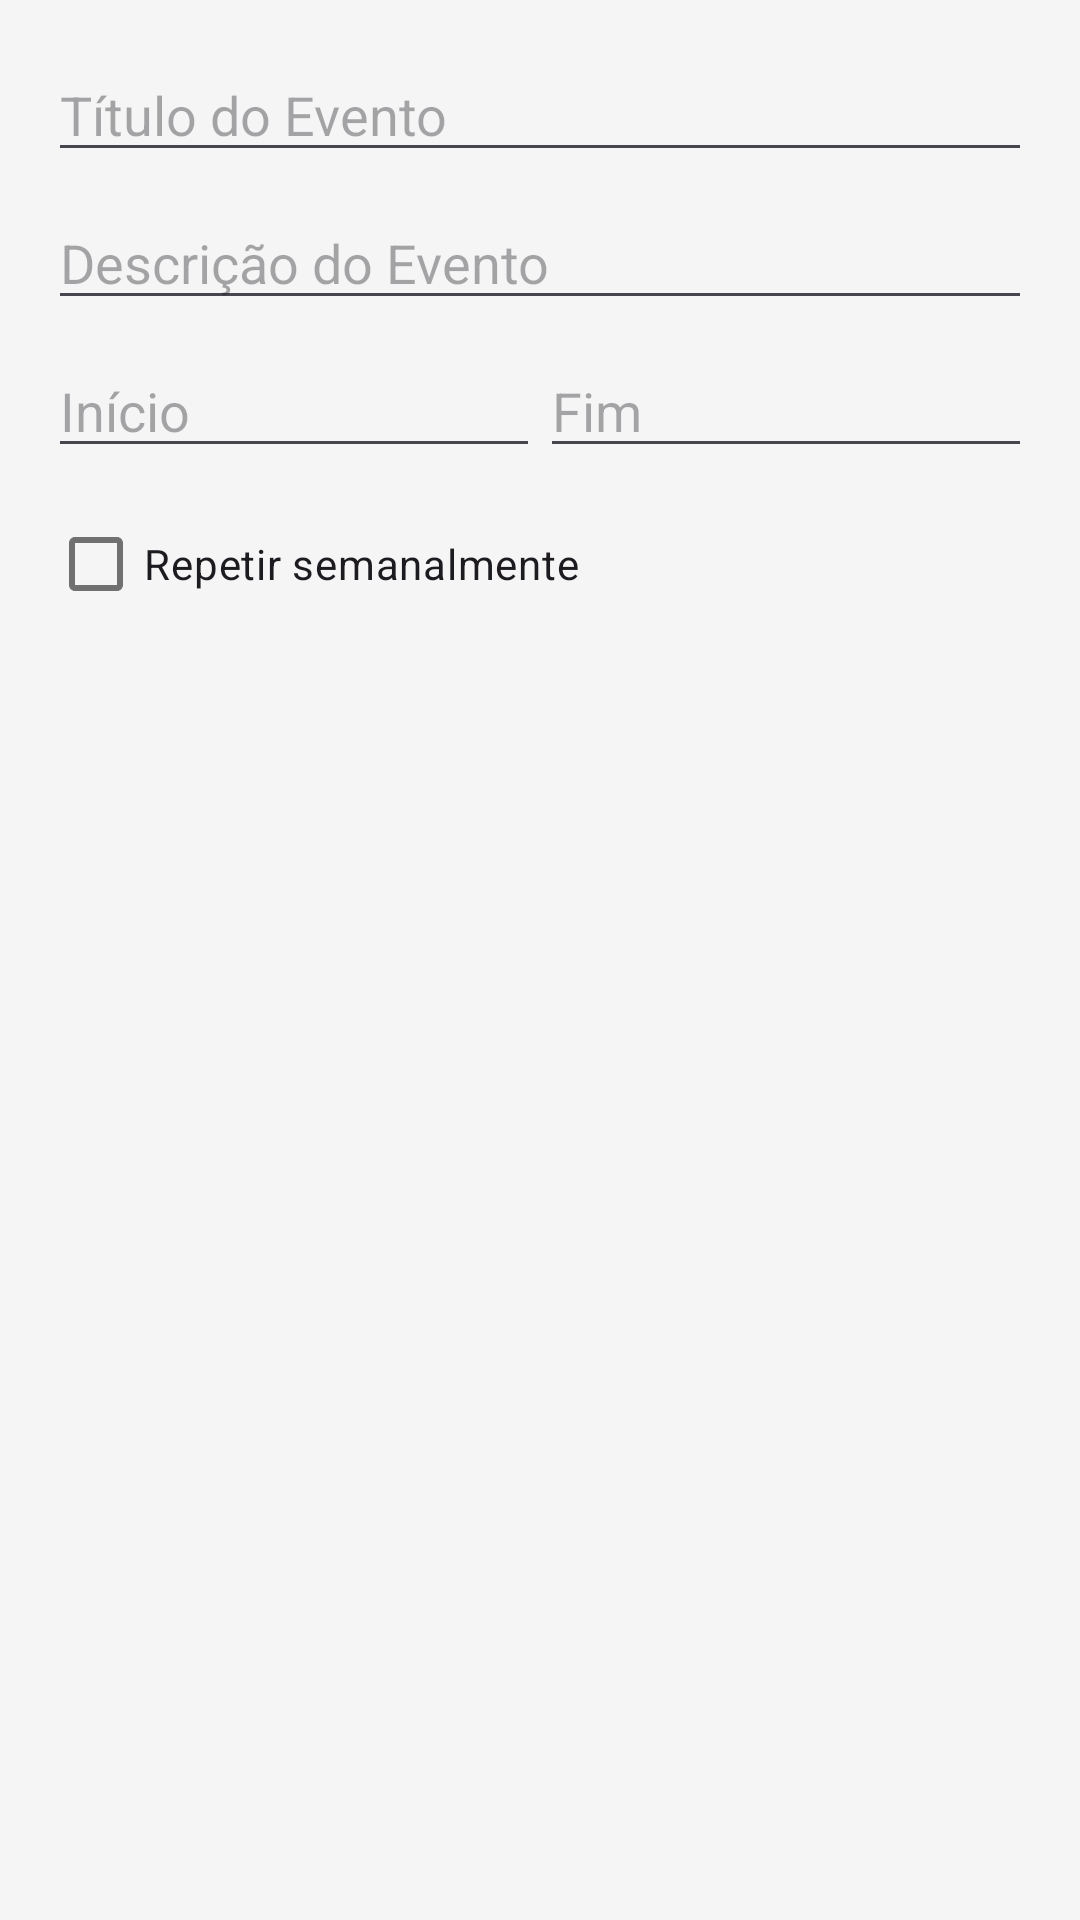

Android layout source for this screen:
<!-- AndroidManifest.xml: application theme Theme.TCC -->
<!-- res/layout/dialog_add_event.xml -->
<?xml version="1.0" encoding="utf-8"?>
<LinearLayout xmlns:android="http://schemas.android.com/apk/res/android"
    android:orientation="vertical"
    android:layout_width="match_parent"
    android:layout_height="wrap_content"
    android:padding="16dp">

    <EditText
        android:id="@+id/eventTitleInput"
        android:layout_width="match_parent"
        android:layout_height="wrap_content"
        android:hint="Título do Evento"/>

    <EditText
        android:id="@+id/eventDescriptionInput"
        android:layout_width="match_parent"
        android:layout_height="wrap_content"
        android:hint="Descrição do Evento"
        android:layout_marginTop="8dp"/>

    <LinearLayout
        android:layout_width="match_parent"
        android:layout_height="wrap_content"
        android:orientation="horizontal"
        android:layout_marginTop="8dp">

        <EditText
            android:id="@+id/startTime"
            android:layout_width="0dp"
            android:layout_height="wrap_content"
            android:layout_weight="1"
            android:hint="Início"
            android:focusable="false"/>

        <EditText
            android:id="@+id/endTime"
            android:layout_width="0dp"
            android:layout_height="wrap_content"
            android:layout_weight="1"
            android:hint="Fim"
            android:focusable="false"/>

    </LinearLayout>

    <CheckBox
        android:id="@+id/recurringEventCheckbox"
        android:layout_width="wrap_content"
        android:layout_height="wrap_content"
        android:text="Repetir semanalmente"
        android:layout_marginTop="8dp"/>
</LinearLayout>
<!-- resources referenced by this layout -->
<resources>
  <style name="Theme.TCC" parent="Base.Theme.TCC" />
  <style name="Base.Theme.TCC" parent="Theme.Material3.DayNight.NoActionBar">
  
          
          <item name="colorPrimary">@color/colorPrimary</item>
          <item name="colorOnPrimary">@color/white</item>
          <item name="colorPrimaryContainer">@color/colorPrimaryDark</item>
          <item name="colorOnPrimaryContainer">@color/white</item>
          <item name="colorPrimaryDark">@color/colorPrimaryDark</item>
          <item name="colorAccent">@color/colorAccent</item>
  
          
          <item name="colorSecondary">@color/colorAccent</item>
          <item name="colorOnSecondary">@color/white</item>
          <item name="colorSecondaryContainer">@color/lightBlue</item>
          <item name="colorOnSecondaryContainer">@color/white</item>
  
          
          <item name="colorSurface">@color/surfaceColor</item>
          <item name="colorOnSurface">@color/textColorPrimary</item>
          <item name="colorSurfaceVariant">@color/lightGray</item>
          <item name="colorOnSurfaceVariant">@color/textColorSecondary</item>
  
          
          <item name="android:colorBackground">@color/backgroundColor</item>
          <item name="colorOnBackground">@color/textColorPrimary</item>
  
          
          <item name="colorError">@color/errorColor</item>
          <item name="colorOnError">@color/white</item>
  
          
          <item name="android:statusBarColor">?attr/colorSurface</item>
          <item name="android:windowLightStatusBar">true</item>
          <item name="android:navigationBarColor">?attr/colorSurface</item>
  
          
          <item name="materialButtonStyle">@style/Widget.TCC.Button</item>
          <item name="textAppearanceTitleMedium">@style/TextAppearance.TCC.Title.Medium</item>
  
          
          <item name="colorControlActivated">@color/switchThumbColor</item>
          <item name="colorSwitchThumbNormal">@color/switchTrackColor</item>
      </style>
  <color name="colorPrimary">#1976D2</color>
  <color name="white">#FFFFFFFF</color>
  <color name="colorPrimaryDark">#004BA0</color>
  <color name="colorAccent">#42A5F5</color>
  <color name="lightBlue">#BBDEFB</color>
  <color name="surfaceColor">#FFFFFF</color>
  <color name="textColorPrimary">#DE000000</color>
  <color name="lightGray">#F5F5F5</color>
  <color name="textColorSecondary">#8A000000</color>
  <color name="backgroundColor">#F5F5F5</color>
  <color name="errorColor">#D32F2F</color>
  <style name="Widget.TCC.Button" parent="Widget.Material3.Button">
          <item name="android:textColor">?attr/colorOnPrimary</item>
          <item name="backgroundTint">?attr/colorPrimary</item>
          <item name="android:minHeight">48dp</item>
          <item name="android:paddingLeft">24dp</item>
          <item name="android:paddingRight">24dp</item>
          <item name="cornerRadius">8dp</item>
          
          <item name="android:textColorPrimary">@color/textColorPrimary</item>
          <item name="android:textColorSecondary">@color/textColorSecondary</item>
          <item name="colorControlNormal">@color/mediumGray</item>
      </style>
  <style name="TextAppearance.TCC.Title.Medium" parent="TextAppearance.MaterialComponents.Headline6">
          <item name="android:textColor">?attr/colorOnSurface</item>
          <item name="android:textSize">18sp</item>
          <item name="android:textStyle">bold</item>
      </style>
  <color name="switchThumbColor">#2196F3</color>
  <color name="switchTrackColor">#BDBDBD</color>
  <color name="mediumGray">#757575</color>
</resources>
